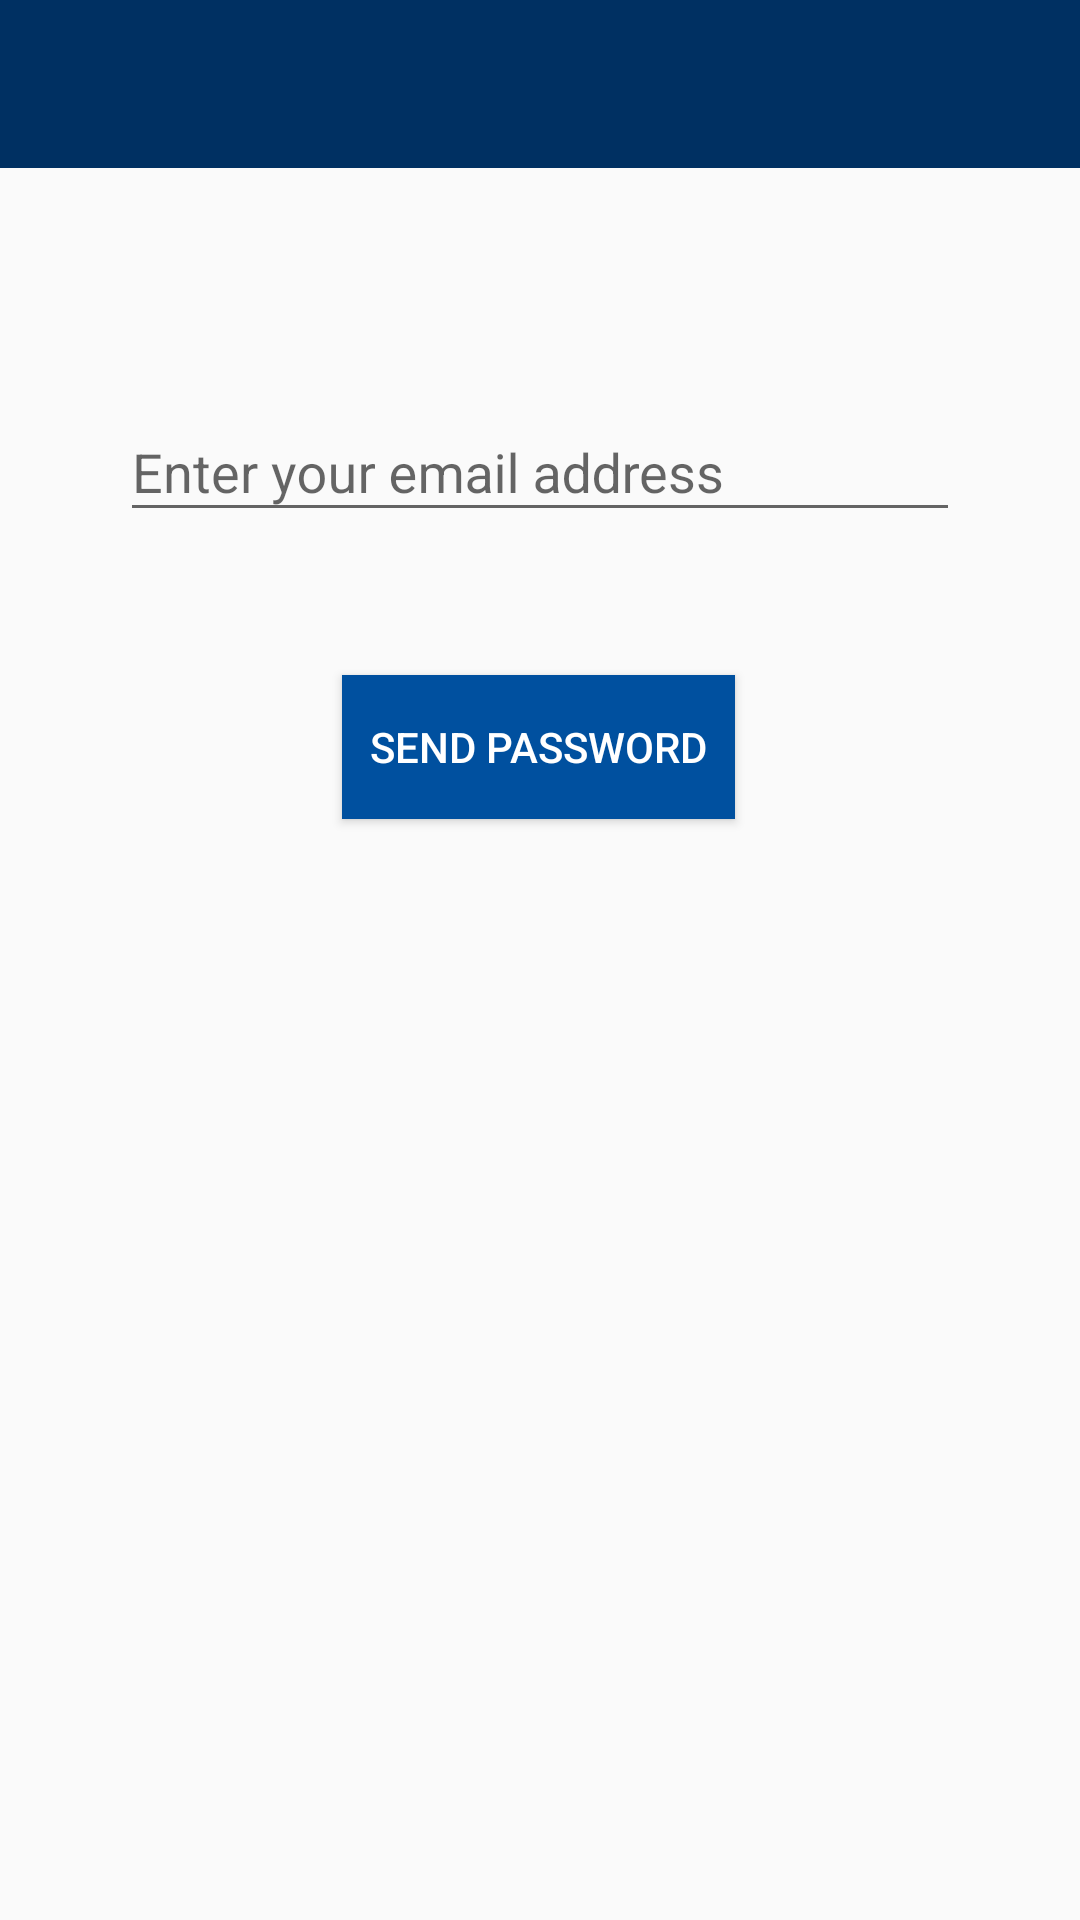

Here is an Android app screen rendered from its layout file. Give the layout XML and the strings, colors and styles it references.
<!-- AndroidManifest.xml: application theme AppTheme -->
<!-- res/layout/activity_recover_password.xml -->
<?xml version="1.0" encoding="utf-8"?>
<RelativeLayout
    xmlns:android="http://schemas.android.com/apk/res/android"
    xmlns:app="http://schemas.android.com/apk/res-auto"
    xmlns:tools="http://schemas.android.com/tools"
    android:layout_width="match_parent"
    android:layout_height="match_parent"
    android:orientation="vertical"
    tools:context=".Activities.RecoverPasswordActivity"
    tools:layout_editor_absoluteY="25dp">

    <include
        android:id="@+id/toolbarRecovery"
        layout="@layout/toolbar"
        android:layout_width="match_parent"
        android:layout_height="wrap_content" />

    <com.google.android.material.textfield.TextInputLayout
        android:id="@+id/recoverPassword"
        android:layout_width="match_parent"
        android:layout_height="wrap_content"
        android:layout_marginLeft="40dp"
        android:layout_marginStart="40dp"
        android:layout_marginRight="40dp"
        android:layout_marginEnd="40dp"
        android:layout_marginTop="125dp" >

        <com.google.android.material.textfield.TextInputEditText
            android:layout_width="match_parent"
            android:layout_height="wrap_content"
            android:hint="@string/enterEmail"
            android:inputType="text" />

    </com.google.android.material.textfield.TextInputLayout>

    <Button
        android:id="@+id/recoverPasswordBtn"
        android:layout_width="182dp"
        android:layout_height="wrap_content"
        android:layout_marginStart="114dp"
        android:layout_marginLeft="114dp"
        android:layout_marginTop="225dp"
        android:layout_marginEnd="115dp"
        android:layout_marginRight="115dp"
        android:background="@color/colorPrimaryDark"
        android:text="@string/sendPassword"
        android:textColor="@color/color_white"  />

    <FrameLayout
        android:id="@+id/frameLayout"
        android:layout_width="match_parent"
        android:layout_height="match_parent">

        <ProgressBar
            android:id="@+id/recoveryProgressBar"
            android:layout_width="45dp"
            android:layout_height="45dp"
            android:visibility="invisible"
            android:layout_gravity="center"/>

    </FrameLayout>

    <androidx.coordinatorlayout.widget.CoordinatorLayout
        android:id="@+id/coordinatorLayout"
        android:layout_width="match_parent"
        android:layout_height="45dp"
        android:layout_alignParentBottom="true">

    </androidx.coordinatorlayout.widget.CoordinatorLayout>



</RelativeLayout>
<!-- res/layout/toolbar.xml (included above) -->
<?xml version="1.0" encoding="utf-8"?>
<androidx.appcompat.widget.Toolbar
    xmlns:android="http://schemas.android.com/apk/res/android"
    android:layout_width="match_parent"
    android:layout_height="?attr/actionBarSize"
    android:id="@+id/appBar"
    android:background="@color/colorPrimary"
    android:theme="@style/Base.ThemeOverlay.AppCompat.Dark.ActionBar" >


</androidx.appcompat.widget.Toolbar>
<!-- resources referenced by this layout -->
<resources>
  <color name="colorPrimary">#003062</color>
  <color name="colorPrimaryDark">#00509f</color>
  <color name="color_white">#ffffff</color>
  <string name="enterEmail">Enter your email address</string>
  <string name="sendPassword">Send Password</string>
  <style name="AppTheme" parent="Theme.AppCompat.Light.NoActionBar">
          
          <item name="colorPrimary">@color/colorPrimary</item>
          <item name="colorPrimaryDark">@color/colorPrimaryDark</item>
          <item name="colorAccent">@color/colorAccent</item>
      </style>
  <color name="colorAccent">#FF02B1FC</color>
</resources>
